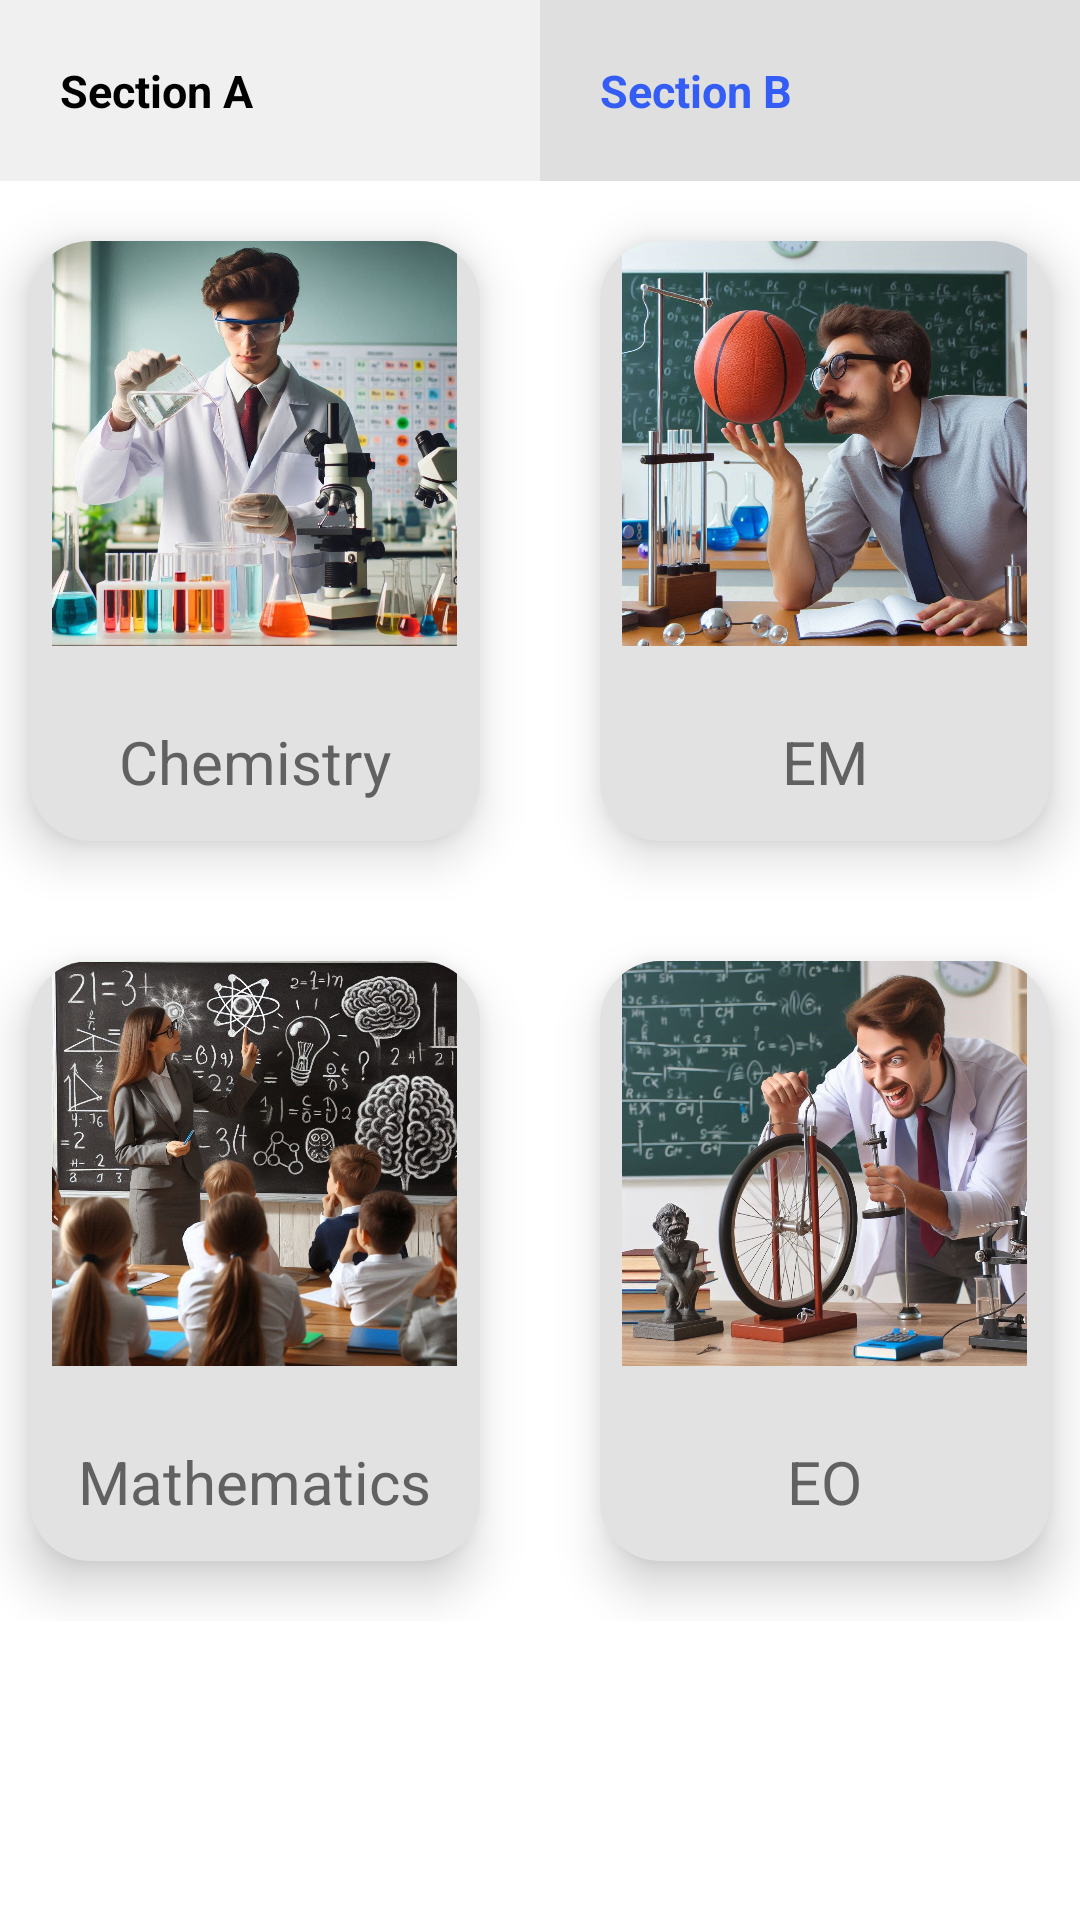

Here is an Android app screen rendered from its layout file. Give the layout XML and the strings, colors and styles it references.
<!-- AndroidManifest.xml: application theme Theme.Hope -->
<!-- res/layout/activity_section_b.xml -->
<?xml version="1.0" encoding="utf-8"?>
<LinearLayout xmlns:android="http://schemas.android.com/apk/res/android"
    xmlns:app="http://schemas.android.com/apk/res-auto"
    xmlns:tools="http://schemas.android.com/tools"
    android:layout_width="match_parent"
    android:layout_height="match_parent"
    android:orientation="vertical"
    tools:context=".MainActivity"

    >

    <LinearLayout
        android:layout_width="match_parent"
        android:layout_height="wrap_content"
        android:orientation="horizontal">

        <TextView
            android:id="@+id/button_second"
            android:layout_width="0dp"
            android:layout_height="wrap_content"
            android:layout_weight="1"
            android:padding="20dp"
            android:textColor="@color/black"
            android:background="#F0F0F0"
            android:text="Section A"
            android:textStyle="bold"
            android:textSize="15sp"/>

        <TextView
            android:id="@+id/button_section_b"
            android:layout_width="0dp"
            android:layout_height="wrap_content"
            android:layout_weight="1"
            android:padding="20dp"
            android:background="#DFDFDF"
            android:textSize="15sp"
            android:textStyle="bold"
            android:textColor="#335DF4"

            android:text="Section B" />
    </LinearLayout>
<LinearLayout
    android:layout_width="match_parent"
    android:layout_height="wrap_content"
    android:orientation="horizontal"
    android:gravity="center">


    <androidx.cardview.widget.CardView
        android:layout_width="150dp"
        android:layout_height="200dp"
        android:padding="20dp"
        android:id="@+id/button_chemistry"
        android:layout_margin="20dp"
        app:cardElevation="10dp"
        app:cardBackgroundColor="#E3E2E2"
        app:cardCornerRadius="20dp"
        android:clickable="true"
        >

        <LinearLayout
            android:layout_width="match_parent"
            android:layout_height="match_parent"
            android:gravity="center_horizontal"
            android:orientation="vertical">
            <ImageView
                android:layout_width="135dp"
                android:layout_height="135dp"
                android:src="@drawable/chem">

            </ImageView>

            <TextView
                android:layout_width="wrap_content"
                android:layout_height="wrap_content"
                android:textColor="#616161"
                android:textSize="20sp"
               android:text="Chemistry"
                android:layout_marginTop="25dp">

            </TextView>
        </LinearLayout>

    </androidx.cardview.widget.CardView>

    <androidx.cardview.widget.CardView
        android:layout_width="150dp"
        android:layout_height="200dp"
        android:padding="20dp"
        android:layout_margin="20dp"
        app:cardElevation="10dp"
        app:cardBackgroundColor="#E3E2E2"
        app:cardCornerRadius="20dp"
        android:clickable="true"
        android:id="@+id/button_mechanics"
        >

        <LinearLayout
            android:layout_width="match_parent"
            android:layout_height="match_parent"
            android:gravity="center_horizontal"
            android:orientation="vertical">
            <ImageView
                android:layout_width="135dp"
                android:layout_height="135dp"
                android:src="@drawable/engineeringmechanics">

            </ImageView>

            <TextView
                android:layout_width="wrap_content"
                android:layout_height="wrap_content"
                android:textColor="#616161"
                android:textSize="20sp"
                android:text="EM"
                android:layout_marginTop="25dp">

            </TextView>
        </LinearLayout>

    </androidx.cardview.widget.CardView>
</LinearLayout>
    <LinearLayout
        android:layout_width="match_parent"
        android:layout_height="wrap_content"
        android:orientation="horizontal"
        android:gravity="center">


        <androidx.cardview.widget.CardView
            android:layout_width="150dp"
            android:layout_height="200dp"
            android:padding="20dp"
            android:layout_margin="20dp"
            app:cardElevation="10dp"
            app:cardBackgroundColor="#E3E2E2"
            app:cardCornerRadius="20dp"
            android:clickable="true"
            android:id="@+id/button_math"

            >

            <LinearLayout
                android:layout_width="match_parent"
                android:layout_height="match_parent"
                android:gravity="center_horizontal"
                android:orientation="vertical">
                <ImageView
                    android:layout_width="135dp"
                    android:layout_height="135dp"
                    android:src="@drawable/mat">

                </ImageView>

                <TextView
                    android:layout_width="wrap_content"
                    android:layout_height="wrap_content"
                    android:textColor="#616161"
                    android:textSize="20sp"
                    android:text="Mathematics"
                    android:layout_marginTop="25dp">

                </TextView>
            </LinearLayout>

        </androidx.cardview.widget.CardView>

        <androidx.cardview.widget.CardView
            android:layout_width="150dp"
            android:layout_height="200dp"
            android:padding="20dp"
            android:layout_margin="20dp"
            app:cardElevation="10dp"
            app:cardBackgroundColor="#E3E2E2"
            app:cardCornerRadius="20dp"
            android:clickable="true"
            android:id="@+id/button_eo"
            >

            <LinearLayout
                android:layout_width="match_parent"
                android:layout_height="match_parent"
                android:gravity="center_horizontal"
                android:orientation="vertical">
                <ImageView
                    android:layout_width="135dp"
                    android:layout_height="135dp"
                    android:src="@drawable/phy">

                </ImageView>

                <TextView
                    android:layout_width="wrap_content"
                    android:layout_height="wrap_content"
                    android:textColor="#616161"
                    android:textSize="20sp"
                    android:text="EO"
                    android:layout_marginTop="25dp">

                </TextView>
            </LinearLayout>

        </androidx.cardview.widget.CardView>
    </LinearLayout>


</LinearLayout>
<!-- resources referenced by this layout -->
<resources>
  <color name="black">#FF000000</color>
  <!-- drawable chem: jpg bitmap (drawable, 133352 bytes) -->
  <!-- drawable engineeringmechanics: jpg bitmap (drawable, 160308 bytes) -->
  <!-- drawable mat: jpg bitmap (drawable, 197694 bytes) -->
  <!-- drawable phy: jpg bitmap (drawable, 150978 bytes) -->
  <style name="Theme.Hope" parent="Base.Theme.Hope" />
  <style name="Base.Theme.Hope" parent="Theme.Material3.DayNight.NoActionBar">
          
          
          <item name="colorPrimary">@color/primaryColor</item>
          <item name="colorPrimaryContainer">@color/primaryDarkColor</item>
          <item name="colorOnPrimary">@color/textColor</item>
          
          <item name="colorSecondary">@color/accentColor</item>
          <item name="colorSecondaryContainer">@color/accentColor</item>
          <item name="colorOnSecondary">@color/textColor</item>
          
          <item name="android:statusBarColor">@color/secondary_color</item>
          
          <item name="android:windowBackground">@color/white</item>
          <item name="android:forceDarkAllowed">false</item>
      </style>
  <color name="primaryColor">#1E88E5</color>
  <color name="primaryDarkColor">#1565C0</color>
  <color name="textColor">#FFFFFF</color>
  <color name="accentColor">#FF4081</color>
  <color name="secondary_color">#7b9bb6</color>
  <color name="white">#FFFFFFFF</color>
</resources>
